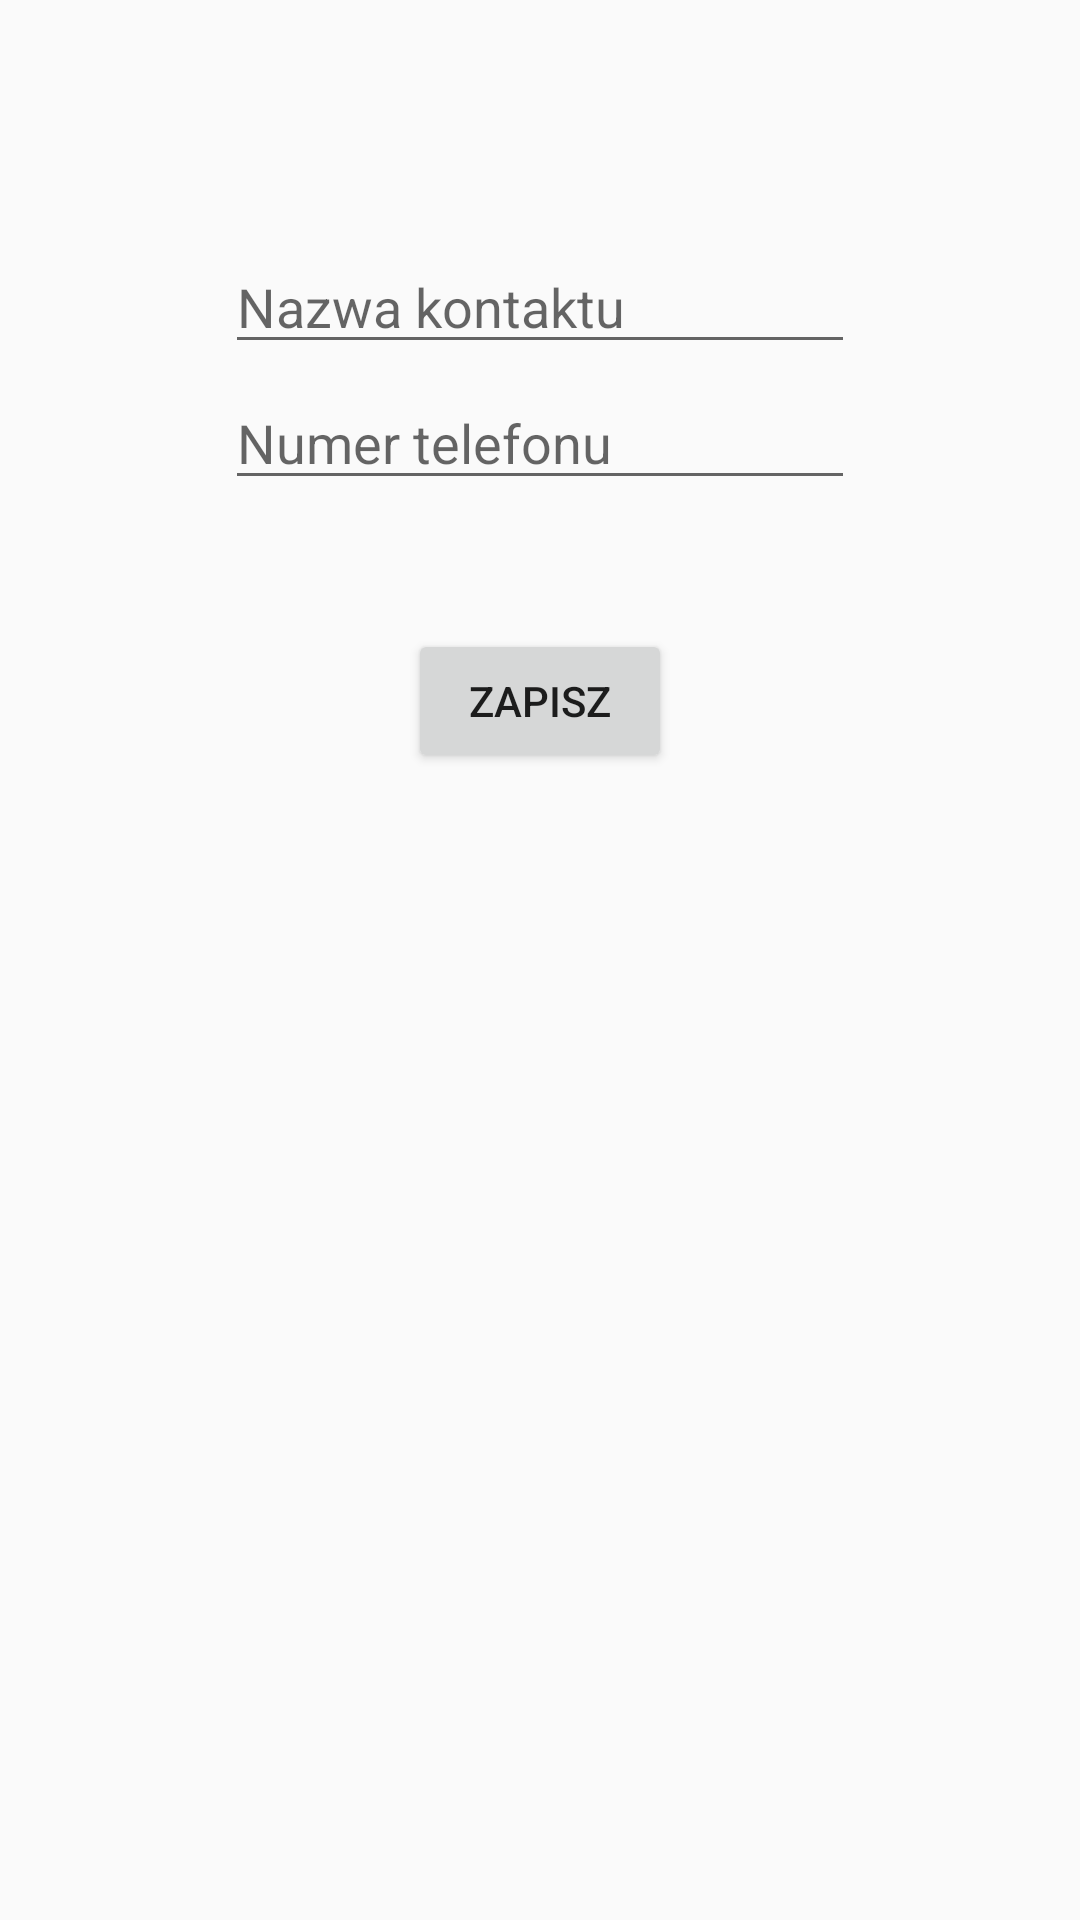

Layout XML and referenced resources for this Android screen:
<!-- AndroidManifest.xml: application theme AppTheme -->
<!-- res/layout/important_numbers.xml -->
<?xml version="1.0" encoding="utf-8"?>

<RelativeLayout xmlns:android="http://schemas.android.com/apk/res/android"
                xmlns:tools="http://schemas.android.com/tools"
                android:layout_width="match_parent"
                android:layout_height="match_parent"
                tools:context=".MainActivity">

    <EditText
            android:id="@+id/type_name"
            android:layout_width="wrap_content"
            android:layout_height="wrap_content"
            android:layout_alignParentTop="true"
            android:layout_centerHorizontal="true"
            android:layout_marginTop="80dp"
            android:ems="10"
            android:hint="@string/wpisz_imie"
            android:inputType="textPersonName" />
    <EditText
            android:id="@+id/type_number"
            android:layout_width="wrap_content"
            android:layout_height="wrap_content"
            android:layout_alignEnd="@+id/type_name"
            android:layout_alignRight="@+id/type_name"
            android:layout_below="@+id/type_name"
            android:layout_marginTop="4dp"
            android:ems="10"
            android:hint="@string/wpisz_numer"
            android:inputType="phone" />


    <Button
            android:id="@+id/add_number"
            android:layout_width="wrap_content"
            android:layout_height="wrap_content"
            android:layout_below="@+id/type_number"
            android:layout_centerHorizontal="true"
            android:gravity="center"
            android:layout_marginTop="43dp"
            android:text="@string/zapisz"
    />
    <TextView
            android:id="@+id/display"
            android:layout_width="wrap_content"
            android:layout_height="wrap_content"
            android:layout_below="@+id/add_number"
            android:layout_centerHorizontal="true"
            android:layout_marginTop="35dp"
            android:textColor="@color/colorPrimary"
            android:textSize="18sp" />

</RelativeLayout>
<!-- resources referenced by this layout -->
<resources>
  <color name="colorPrimary">#b3697b</color>
  <string name="wpisz_imie">Nazwa kontaktu</string>
  <string name="wpisz_numer">Numer telefonu</string>
  <string name="zapisz">Zapisz</string>
  <style name="AppTheme" parent="Theme.AppCompat.Light.DarkActionBar">
          
          <item name="colorPrimary">#b3697b</item>
          <item name="colorPrimaryDark">#000</item>
          <item name="colorAccent">#47abd5</item>
      </style>
</resources>
